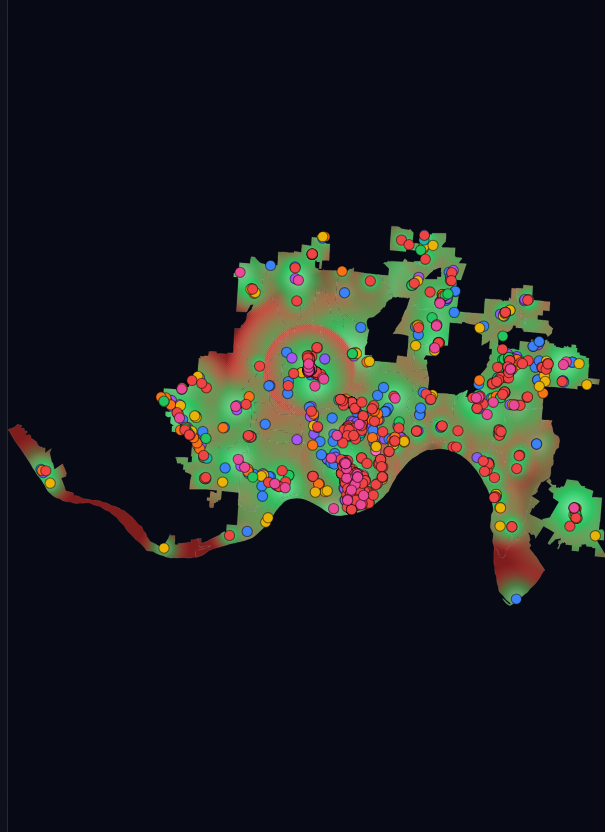
D3 v7 page, settled after 480 driven frames (8 s of simulated time); the page loaded 2 data file(s).


    // Escape dataset-sourced strings before they reach d3's .html() (innerHTML) sink.
    const esc = (value) => String(value).replace(/[&<>"']/g, (ch) => (
      { "&": "&amp;", "<": "&lt;", ">": "&gt;", '"': "&quot;", "'": "&#39;" }[ch]
    ));

    if (window !== window.top) {
      document.getElementById('sidebar').style.display = 'none';
      document.body.style.display = 'block';
    }
    const container = document.getElementById("map-container");
    const width = container.clientWidth || 800;
    const height = container.clientHeight || 600;

    const svg = d3.select("#map-container")
      .append("svg")
      .attr("width", "100%")
      .attr("height", "100%")
      .attr("viewBox", `0 0 ${width} ${height}`)
      .attr("preserveAspectRatio", "xMidYMid meet");

    const g = svg.append("g");
    const tooltip = d3.select("#tooltip");

    const typeColors = {
      "Restaurant": "#ef4444",
      "Fast Food": "#f97316",
      "Grocery Store": "#22c55e",
      "Convenience/Market": "#3b82f6",
      "Gas Station": "#eab308",
      "Coffee Shop": "#8b5cf6",
      "Specialty Food": "#ec4899",
      "Dollar Store": "#a855f7",
      "Pharmacy": "#14b8a6",
      "Dessert": "#f472b6",
      "Farmers Market/Health": "#84cc16"
    };

    let allMarkers = [];
    let projection;
    let geoDataGlobal;
    let neighborhoodStats = {};

    // USDA Rules
    const EARTH_RADIUS_MILES = 3959;
    const POVERTY_THRESHOLD = 0.20; // 20%
    const ACCESS_DISTANCE_MILES = 1.0; // 1 Mile for Urban

    // Known Poverty Estimates (Approx from 2020-2022 Reports)
    const povertyEstimates = {
      "Lower Price Hill": 0.77,
      "Villages at Roll Hill": 0.67,
      "Winton Hills": 0.65,
      "Over-the-Rhine": 0.56,
      "South Cumminsville": 0.51,
      "Millvale": 0.51,
      "North Fairmount": 0.51,
      "English Woods": 0.51,
      "West End": 0.49,
      "Avondale": 0.33,
      "Walnut Hills": 0.33,
      "East Price Hill": 0.30,
      "West Price Hill": 0.25,
      "Westwood": 0.20,
      "Mount Auburn": 0.25,
      "Hyde Park": 0.05,
      "Mt. Lookout": 0.04,
      "Oakley": 0.08,
      "Columbia Tusculum": 0.06,
      "Mount Adams": 0.05,
      "Evanston": 0.28,
      "Bond Hill": 0.25,
      "Roselawn": 0.25
    };

    async function init() {
      try {
        const [geoData, foodData] = await Promise.all([
          d3.json("cincinnati_neighborhoods.geojson"),
          d3.json("food_data.json")
        ]);

        if (!geoData || !geoData.features) {
          throw new Error("Invalid GeoJSON");
        }

        geoDataGlobal = geoData;
        projection = d3.geoMercator().fitSize([width, height], geoData);
        const path = d3.geoPath().projection(projection);

        // Filter markers to only those within neighborhood boundaries
        const validMarkers = (foodData || []).filter(marker => {
          const point = [marker.Long, marker.Lat];
          return geoData.features.some(feature => d3.geoContains(feature, point));
        });

        allMarkers = validMarkers;
        document.getElementById("total-count").textContent = allMarkers.length;

        // Calculate Stats based on USDA Rules
        geoData.features.forEach(feature => {
          const name = feature.properties.SNA_NAME;
          const key = name;

          // 1. Calculate Geographic Access (Distance to nearest Grocery Store)
          // We use the neighborhood Centroid as the proxy point for the neighborhood population center
          const centroid = d3.geoCentroid(feature); // [long, lat]
          let minDistanceMiles = Infinity;

          allMarkers.forEach(m => {
            if (m.Type === 'Grocery Store') { // Only Supermarkets/Grocery
              const storePoint = [m.Long, m.Lat];
              // d3.geoDistance returns radians
              const distRadians = d3.geoDistance(centroid, storePoint);
              const distMiles = distRadians * EARTH_RADIUS_MILES;
              if (distMiles < minDistanceMiles) minDistanceMiles = distMiles;
            }
          });

          // If no grocery stores found at all in list (unlikely), dist is Infinity
          const isLowAccess = minDistanceMiles > ACCESS_DISTANCE_MILES;

          // 2. Economic Qualification (Low Income)
          // Use estimated lookup or fallback to hash-based estimate
          let povertyRate = povertyEstimates[name];
          if (povertyRate === undefined) {
            // Try partial match
            const keys = Object.keys(povertyEstimates);
            const match = keys.find(k => name.includes(k) || k.includes(name));
            if (match) {
              povertyRate = povertyEstimates[match];
            } else {
              // Fallback logic: Deterministic "random" between 0.10 and 0.35
              const nameHash = name.split('').reduce((acc, char) => acc + char.charCodeAt(0), 0);
              povertyRate = 0.10 + (nameHash % 25) / 100;
            }
          }
          const isLowIncome = povertyRate >= POVERTY_THRESHOLD;

          // 3. Desert Status
          const isDesert = isLowAccess && isLowIncome;

          // Basic Counts
          const groceryCount = allMarkers.filter(m => {
            if (m.Type !== 'Grocery Store') return false;
            return d3.geoContains(feature, [m.Long, m.Lat]);
          }).length;

          const totalCount = allMarkers.filter(m => {
            return d3.geoContains(feature, [m.Long, m.Lat]);
          }).length;

          neighborhoodStats[name] = {
            groceryCount,
            totalCount,
            acres: feature.properties.ACRES || 0,
            minDistanceMiles: minDistanceMiles === Infinity ? 0 : minDistanceMiles,
            povertyRate: povertyRate,
            isLowAccess,
            isLowIncome,
            isDesert
          };
        });

        // Count food deserts
        const desertCount = Object.values(neighborhoodStats).filter(s => s.isDesert).length;
        document.getElementById("desert-count").textContent = desertCount;

        // Setup Definitions for Heat Map and Clipping
        const defs = svg.append("defs");
        const clipPath = defs.append("clipPath").attr("id", "mapClip");
        clipPath.selectAll("path")
          .data(geoData.features)
          .enter()
          .append("path")
          .attr("d", path);

        // Simple Green Gradient (Green -> Transparent)
        const greenRadial = defs.append("radialGradient")
          .attr("id", "greenRadial")
          .attr("cx", "50%").attr("cy", "50%").attr("r", "50%");
        greenRadial.append("stop").attr("offset", "0%").attr("stop-color", "#86efac").attr("stop-opacity", 1); // Lighter Green
        greenRadial.append("stop").attr("offset", "40%").attr("stop-color", "#22c55e").attr("stop-opacity", 0.7);
        greenRadial.append("stop").attr("offset", "100%").attr("stop-color", "#ef4444").attr("stop-opacity", 0); // Fades to Red (via transparency)

        // Draw Neighborhoods (Outlines Only)
        g.selectAll(".neighborhood")
          .data(geoData.features)
          .enter()
          .append("path")
          .attr("class", "neighborhood")
          .attr("d", path)
          .attr("fill", "transparent")
          .attr("stroke", d => {
            const stats = neighborhoodStats[d.properties.SNA_NAME];
            if (stats && stats.isDesert) {
              return "#fbbf24"; // Yellow border for USDA food deserts
            }
            return "rgba(255, 255, 255, 0.4)";
          })
          .attr("stroke-width", d => {
            const stats = neighborhoodStats[d.properties.SNA_NAME];
            return (stats && stats.isDesert) ? "2.5px" : "1px";
          })
          .attr("stroke-dasharray", d => {
            const stats = neighborhoodStats[d.properties.SNA_NAME];
            return (stats && stats.isDesert) ? "6,4" : "none";
          })
          .attr("pointer-events", "all")
          .on("mouseover", (event, d) => {
            const name = d.properties.SNA_NAME;
            const stats = neighborhoodStats[name];

            if (!stats) return;

            const povDisplay = (stats.povertyRate * 100).toFixed(1) + "%";
            const distDisplay = stats.minDistanceMiles.toFixed(2) + " mi";

            let statusHTML = "";
            if (stats.isDesert) {
              statusHTML = `<span style="color: #fbbf24;">⚠ USDA Food Desert</span>`;
            } else if (stats.isLowAccess) {
              statusHTML = `<span style="color: #f97316;">Low Access Area (>${ACCESS_DISTANCE_MILES}mi)</span>`;
            } else {
              statusHTML = `<span style="color: #22c55e;">✓ Good Access</span>`;
            }

            tooltip.style("opacity", 1)
              .html(`
                 <div style="font-weight: 600; font-size: 1.1rem; margin-bottom: 6px;">${esc(name)}</div>
                 <div style="font-weight: 600; margin-bottom: 8px;">
                     ${statusHTML}
                 </div>
                 <div style="font-size: 0.8rem; color: #94a3b8;">
                     <strong>Poverty Rate:</strong> ${povDisplay}<br>
                     <strong>Dist. to Grocery:</strong> ${distDisplay}<br>
                     <strong>Grocery Stores:</strong> ${stats.groceryCount}<br>
                     <strong>Total Food Locs:</strong> ${stats.totalCount}
                 </div>
               `);
          })
          .on("mouseout", () => {
            tooltip.style("opacity", 0);
          });

        // Initial Map Render
        updateMap(allMarkers);

        // Hold the map until the pane is on screen, then fade the layers in
        // and pop the markers with a capped stagger.
        g.attr("opacity", 0);
        window.vizShell.whenVisible(container, skip => {
          if (skip) {
            g.attr("opacity", 1);
            return;
          }
          g.transition().duration(700).attr("opacity", 1);
          g.selectAll(".store-marker")
            .attr("r", 0)
            .transition()
            .duration(450)
            .ease(d3.easeBackOut.overshoot(1.8))
            .delay((d, i) => 150 + Math.min(i * 1.1, 850))
            .attr("r", 5);
        });

        // Setup Filters
        document.querySelectorAll('.filter-btn').forEach(btn => {
          btn.addEventListener('click', () => {
            document.querySelectorAll('.filter-btn').forEach(b => b.classList.remove('active'));
            btn.classList.add('active');
            const type = btn.dataset.type;
            if (type === 'all') {
              updateMap(allMarkers);
            } else {
              updateMap(allMarkers.filter(m => m.Type === type));
            }
          });
        });

      } catch (error) {
        console.error("Error loading map data:", error);
      }
    }

    // Spread bias: Grocery stores get larger green circles than restaurants
    const spreadBias = {
      "Grocery Store": 80,
      "Farmers Market/Health": 60,
      "Supermarket": 80,
      "Specialty Food": 45,
      "Convenience/Market": 35,
      "Pharmacy": 35,
      "Dollar Store": 30,
      "Gas Station": 25,
      "Restaurant": 20,
      "Fast Food": 20,
      "Coffee Shop": 20,
      "Dessert": 20
    };
    const defaultSpread = 20;

    function renderHeatmap(markers) {
      // Select or create heat-layer group
      let heatGroup = g.select(".heat-layer");
      if (heatGroup.empty()) {
        heatGroup = g.insert("g", ".neighborhood").attr("class", "heat-layer").attr("clip-path", "url(#mapClip)");
      }

      // Clear previous heat map
      heatGroup.selectAll("*").remove();

      // Base Layer (Dark Red)
      heatGroup.append("rect")
        .attr("width", width)
        .attr("height", height)
        .attr("fill", "#7f1d1d")
        .attr("opacity", 1);

      // Draw access circles
      markers.forEach(d => {
        const p = projection([d.Long, d.Lat]);
        if (!p) return;

        const radius = spreadBias[d.Type] || defaultSpread;

        heatGroup.append("circle")
          .attr("cx", p[0])
          .attr("cy", p[1])
          .attr("r", radius)
          .attr("fill", "url(#greenRadial)")
          .attr("opacity", 0.8) // Increased opacity for better color pop
          .attr("pointer-events", "none");
      });
    }

    function renderMarkers(markers) {
      // Update Markers
      g.selectAll(".store-marker").remove();

      g.selectAll(".store-marker")
        .data(markers)
        .enter()
        .append("circle")
        .attr("class", "store-marker")
        .attr("cx", d => {
          const p = projection([d.Long, d.Lat]);
          return p ? p[0] : 0;
        })
        .attr("cy", d => {
          const p = projection([d.Long, d.Lat]);
          return p ? p[1] : 0;
        })
        .attr("r", 5)
        .attr("fill", d => typeColors[d.Type] || "#fff")
        .attr("stroke", "#000")
        .attr("stroke-width", "1px")
        .attr("opacity", 1)
        .on("mouseover", (event, d) => {
          const statusColor = d.Status.includes("No Violations") ? "#10b981" :
            d.Status.includes("Not In Compliance") ? "#ef4444" : "#f59e0b";
          tooltip.style("opacity", 1)
            .html(`
              <div style="font-weight: 600; color: ${typeColors[d.Type]}; font-size: 1rem;">${esc(d.Name)}</div>
              <div style="color: #cbd5e1; font-size: 0.85rem; margin: 4px 0;">${esc(d.Address)}</div>
              <div style="font-size: 0.8rem; color: #94a3b8;">
                Type: <span style="color: #fff;">${esc(d.Type)}</span><br>
                Status: <span style="color: ${statusColor};">${esc(d.Status)}</span><br>
                Neighborhood: <span style="color: #fff;">${esc(d.Neighborhood || 'N/A')}</span>
              </div>
            `);
        })
        .on("mouseout", () => {
          tooltip.style("opacity", 0);
        });

      document.getElementById("total-count").textContent = markers.length;
    }

    function updateMap(markers) {
      renderHeatmap(markers);
      renderMarkers(markers);
    }

    init();
  
// ── viz-shell.js
/* Theme + entrance plumbing shared by the embedded D3 pages.
   Load synchronously in <head> so data-theme lands before first paint. */
(function () {
  var params = new URLSearchParams(window.location.search);
  var theme = params.get("theme") === "light" ? "light" : "dark";
  document.documentElement.setAttribute("data-theme", theme);

  // Embedded panes drop the editorial chrome (kicker, sub, panel card) so the
  // preview is chart-forward; the standalone page keeps the full layout.
  var embedded = false;
  try {
    embedded = window !== window.top;
  } catch (_err) {
    embedded = true;
  }
  if (embedded) document.documentElement.setAttribute("data-embed", "true");

  // The parent page broadcasts toggles so already-loaded frames follow along.
  window.addEventListener("message", function (event) {
    var data = event && event.data;
    if (!data || data.type !== "portfolio-theme") return;
    if (event.origin !== window.location.origin) return;
    document.documentElement.setAttribute(
      "data-theme",
      data.theme === "light" ? "light" : "dark"
    );
    document.dispatchEvent(new CustomEvent("viz-theme-change"));
  });

  var reduced = window.matchMedia("(prefers-reduced-motion: reduce)").matches;

  // Defers a chart's entrance until the pane is actually in the top-level
  // viewport (frames preload ~1400px early, so load-time animations would
  // finish unseen). Calls cb(true) when the entrance should be skipped and the
  // chart rendered in its final state immediately.
  function whenVisible(el, cb) {
    var done = false;
    var run = function (skip) {
      if (done) return;
      done = true;
      cb(skip === true);
    };
    if (reduced) {
      run(true);
      return;
    }
    if (!el || !("IntersectionObserver" in window)) {
      run(false);
      return;
    }
    var io = new IntersectionObserver(
      function (entries) {
        for (var i = 0; i < entries.length; i++) {
          if (!entries[i].isIntersecting) continue;
          io.disconnect();
          run(false);
          return;
        }
      },
      { threshold: 0.15 }
    );
    io.observe(el);
  }

  window.vizShell = {
    theme: function () {
      return document.documentElement.getAttribute("data-theme") || "dark";
    },
    reducedMotion: reduced,
    whenVisible: whenVisible
  };
})();


### data: cincinnati_neighborhoods.geojson
{
 "type": "FeatureCollection",
 "name": "Cincinnati_Statistical_Neighborhood_Appr…",
 "crs": {
  "type": "name",
  "properties": {
   "name": "urn:ogc:def:crs:OGC:1.3:CRS84"
  }
 },
 "features": [
  {
   "type": "Feature",
   "properties": {
    "OBJECTID": 1,
    "SNA_NAME": "South Fairmount",
    "SHAPE_LENG": 0.07849,
    "SNA_NUMBER": 44,
    "ACRES": 344.1,
    "SHAPE__Area": 2317861.0,
    "SHAPE__Length": 9370.0
   },
   "geometry": {
    "type": "Polygon",
    "coordinates": "[... 1 items]"
   }
  },
  {
   "type": "Feature",
   "properties": {
    "OBJECTID": 2,
    "SNA_NAME": "Roselawn",
    "SHAPE_LENG": 0.1213,
    "SNA_NUMBER": 41,
    "ACRES": 1043.0,
    "SHAPE__Area": 7036567.0,
    "SHAPE__Length": 16880.0
   },
   "geometry": {
    "type": "Polygon",
    "coordinates": "[... 1 items]"
   }
  },
  {
   "type": "Feature",
   "properties": {
    "OBJECTID": 3,
    "SNA_NAME": "Mt. Lookout",
    "SHAPE_LENG": 0.0957,
    "SNA_NUMBER": 28,
    "ACRES": 912.9,
    "SHAPE__Area": 6148636.0,
    "SHAPE__Length": 11984.0
   },
   "geometry": {
    "type": "Polygon",
    "coordinates": "[... 1 items]"
   }
  },
  {
   "type": "Feature",
   "properties": {
    "OBJECTID": 4,
    "SNA_NAME": "Westwood",
    "SHAPE_LENG": 0.2712,
    "SNA_NUMBER": 49,
    "ACRES": 3732.0,
    "SHAPE__Area": 25148028.0,
    "SHAPE__Length": 27324.0
   },
   "geometry": {
    "type": "Polygon",
    "coordinates": "[... 1 items]"
   }
  },
  {
   "type": "Feature",
   "properties": {
    "OBJECTID": 5,
    "SNA_NAME": "Mt. Adams",
    "SHAPE_LENG": 0.03659,
    "SNA_NUMBER": 25,
    "ACRES": 151.9,
    "SHAPE__Area": 1022574.0,
    "SHAPE__Length": 4601.0
   },
   "geometry": {
    "type": "Polygon",
    "coordinates": "[... 1 items]"
   }
  },
  {
   "type": "Feature",
   "properties": {
    "OBJECTID": 6,
    "SNA_NAME": "Millvale",
    "SHAPE_LENG": 0.05357,
    "SNA_NUMBER": 24,
    "ACRES": 283.9,
    "SHAPE__Area": 1913358.0,
    "SHAPE__Length": 6927.0
   },
   "geometry": {
    "type": "Polygon",
    "coordinates": "[... 1 items]"
   }
  },
  {
   "type": "Feature",
   "properties": {
    "OBJECTID": 7,
    "SNA_NAME": "North Fairmount",
    "SHAPE_LENG": 0.08615,
    "SNA_NUMBER": 31,
    "ACRES": 543.8,
    "SHAPE__Area": 3663093.0,
    "SHAPE__Length": 10673.0
   },
   "geometry": {
    "type": "Polygon",
    "coordinates": "[... 1 items]"
   }
  },
  {
   "type": "Feature",
   "properties": {
    "OBJECTID": 8,
    "SNA_NAME": "Sayler Park",
    "SHAPE_LENG": 0.1093,
    "SNA_NUMBER": 42,
    "ACRES": 737.7,
    "SHAPE__Area": 4967009.0,
    "SHAPE__Length": 14497.0
   },
   "geometry": {
    "type": "Polygon",
    "coordinates": "[... 1 items]"
   }
  },
  "... 42 more items"
 ]
}

### data: food_data.json
[
 {
  "Name": "BIGGBY COFFEE - STORE 623",
  "Address": "4795 RED BANK EXWY",
  "Lat": 39.16,
  "Long": -84.41,
  "Type": "Coffee Shop",
  "Status": "Approved - Minor Violations",
  "Neighborhood": "MADISONVILLE"
 },
 {
  "Name": "CINCINNATI MUSEUM CENTER (COFFEE CART)",
  "Address": "1301 WESTERN AV",
  "Lat": 39.16,
  "Long": -84.54,
  "Type": "Coffee Shop",
  "Status": "Not In Compliance",
  "Neighborhood": "NORTHSIDE"
 },
 {
  "Name": "STARBUCKS COFFEE #77673",
  "Address": "3686 MADISON RD",
  "Lat": 39.16,
  "Long": -84.42,
  "Type": "Coffee Shop",
  "Status": "Approved - Minor Violations",
  "Neighborhood": "OAKLEY"
 },
 {
  "Name": "5/3 BANK MOB STARBUCKS II",
  "Address": "5001 KINGSLEY DR",
  "Lat": 39.17,
  "Long": -84.41,
  "Type": "Coffee Shop",
  "Status": "Approved - Minor Violations",
  "Neighborhood": "MADISONVILLE"
 },
 {
  "Name": "KINGS ARMS COFFEE CINCINNATI",
  "Address": "1900 BAYMILLER ST",
  "Lat": 39.16,
  "Long": -84.54,
  "Type": "Coffee Shop",
  "Status": "Approved - Minor Violations",
  "Neighborhood": "NORTHSIDE"
 },
 {
  "Name": "SAYLER PARK COFFEE",
  "Address": "6557 GRACELY DR",
  "Lat": 39.16,
  "Long": -84.54,
  "Type": "Coffee Shop",
  "Status": "Approved - Minor Violations",
  "Neighborhood": "NORTHSIDE"
 },
 {
  "Name": "MOM 'N 'EM COFFEE",
  "Address": "3128 COLERAIN AV",
  "Lat": 39.16,
  "Long": -84.54,
  "Type": "Coffee Shop",
  "Status": "Not In Compliance",
  "Neighborhood": "NORTHSIDE"
 },
 {
  "Name": "UPSIDE COFFEE",
  "Address": "329 LUDLOW AV",
  "Lat": 39.16,
  "Long": -84.54,
  "Type": "Coffee Shop",
  "Status": "Not In Compliance",
  "Neighborhood": "CLIFTON"
 },
 "... 1,462 more items"
]